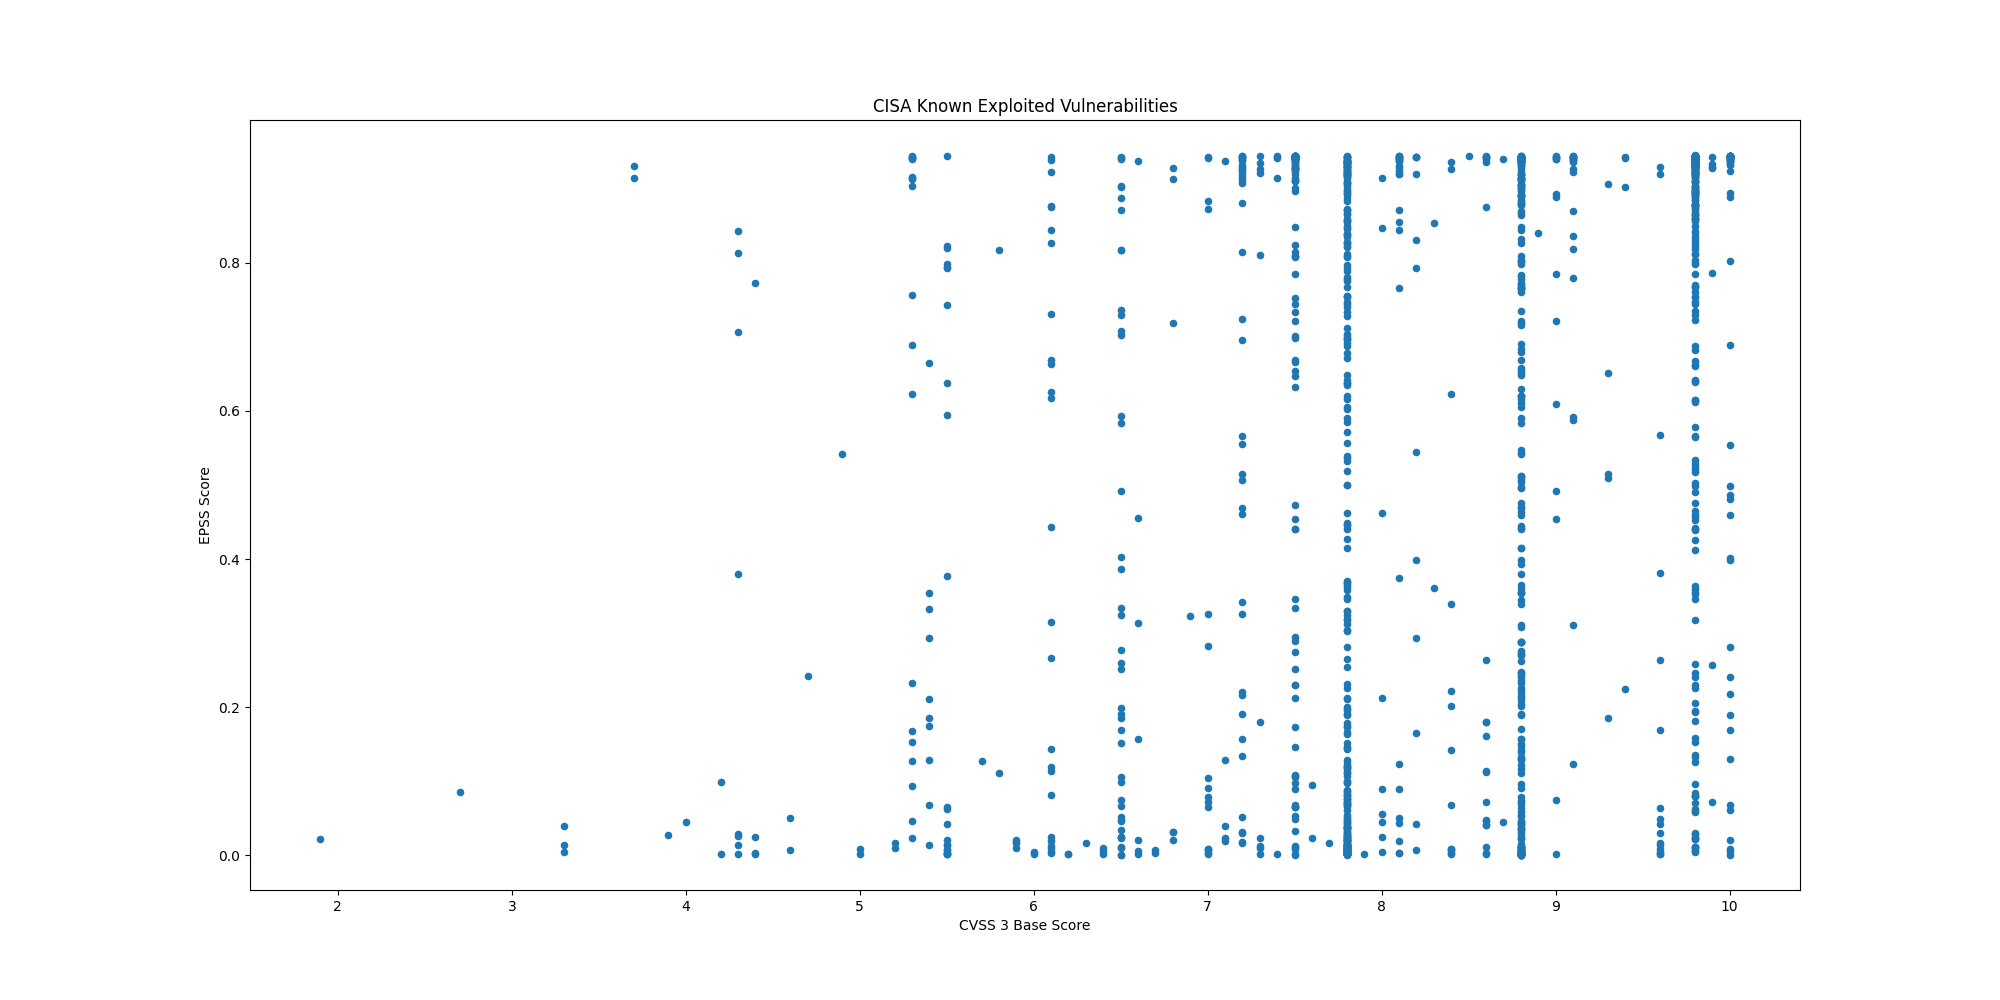

The data file committed next to this chart (first rows):
CVE, CVSS3, EPSS, EPSS Percentile, Description, Date
CVE-2025-14847, 7.5, 0.00041, 0.1223, MongoDB Server contains an improper hand…, 2025-12-29
CVE-2023-52163, 8.8, 0.1701, 0.9476, Digiever DS-2105 Pro contains a missing …, 2025-12-22
CVE-2025-14733, 9.8, 0.3633, 0.9697, WatchGuard Fireware OS iked process cont…, 2025-12-19
CVE-2025-59374, 9.8, 0.3596, 0.9694, ASUS Live Update contains an embedded ma…, 2025-12-17
CVE-2025-40602, 6.6, 0.02086, 0.8354, SonicWall SMA1000 contains a missing aut…, 2025-12-17
CVE-2025-20393, 10.0, 0.06766, 0.9098, Cisco Secure Email Gateway, Secure Email…, 2025-12-17
CVE-2025-59718, 9.8, 0.05948, 0.9033, Fortinet FortiOS, FortiSwitchMaster, For…, 2025-12-16
CVE-2025-14611, 9.8, 0.3466, 0.9686, Gladinet CentreStack and TrioFox contain…, 2025-12-15
CVE-2025-43529, 8.8, 0.0008, 0.2398, Apple iOS, iPadOS, macOS, and other Appl…, 2025-12-15
CVE-2018-4063, 8.8, 0.01087, 0.7738, Sierra Wireless AirLink ALEOS contains a…, 2025-12-12
CVE-2025-14174, 8.8, 0.0053, 0.6654, Google Chromium contains an out of bound…, 2025-12-12
CVE-2025-58360, 8.2, 0.8305, 0.9922, OSGeo GeoServer contains an improper res…, 2025-12-11
CVE-2025-6218, , 0.08316, 0.9196, RARLAB WinRAR contains a path traversal …, 2025-12-09
CVE-2025-62221, 7.8, 0.02737, 0.8553, Microsoft Windows Cloud Files Mini Filte…, 2025-12-09
CVE-2022-37055, 9.8, 0.6824, 0.9853, D-Link Routers contains a buffer overflo…, 2025-12-08
CVE-2025-66644, 7.2, 0.03099, 0.8638, Array Networks ArrayOS AG contains an OS…, 2025-12-08
CVE-2025-55182, 10.0, 0.4871, 0.9764, Meta React Server Components contains a …, 2025-12-05
CVE-2021-26828, 8.8, 0.8012, 0.9907, OpenPLC ScadaBR contains an unrestricted…, 2025-12-03
CVE-2025-48633, 5.5, 0.00164, 0.3794, Android Framework contains an unspecifie…, 2025-12-02
CVE-2025-48572, 7.8, 0.00259, 0.4901, Android Framework contains an unspecifie…, 2025-12-02
CVE-2021-26829, 5.4, 0.1738, 0.9484, OpenPLC ScadaBR contains a cross-site sc…, 2025-11-28
CVE-2025-61757, 9.8, 0.8124, 0.9913, Oracle Fusion Middleware contains a miss…, 2025-11-21
CVE-2025-13223, 8.8, 0.01083, 0.7734, Google Chromium V8 contains a type confu…, 2025-11-19
CVE-2025-58034, 7.2, 0.5149, 0.9777, Fortinet FortiWeb contains an OS command…, 2025-11-18
CVE-2025-64446, 9.8, 0.8795, 0.9945, Fortinet FortiWeb contains a relative pa…, 2025-11-14
CVE-2025-12480, 9.1, 0.7802, 0.9896, Gladinet Triofox contains an improper ac…, 2025-11-12
CVE-2025-62215, 7.0, 0.00786, 0.7322, Microsoft Windows Kernel contains a race…, 2025-11-12
CVE-2025-9242, 9.8, 0.7345, 0.9875, WatchGuard Firebox contains an out-of-bo…, 2025-11-12
CVE-2025-21042, 8.8, 0.03087, 0.8636, Samsung mobile devices contain an out-of…, 2025-11-10
CVE-2025-48703, 9.0, 0.609, 0.9822, CWP Control Web Panel (formerly CentOS W…, 2025-11-04
CVE-2025-11371, 7.5, 0.633, 0.9832, Gladinet CentreStack and Triofox contain…, 2025-11-04
CVE-2025-41244, 7.8, 0.00906, 0.7518, Broadcom VMware Aria Operations and VMwa…, 2025-10-30
CVE-2025-24893, 9.8, 0.9418, 0.9991, XWiki Platform contains an eval injectio…, 2025-10-30
CVE-2025-6204, 8.0, 0.2124, 0.9548, Dassault Systèmes DELMIA Apriso contains…, 2025-10-28
CVE-2025-6205, 9.1, 0.5873, 0.9812, Dassault Systèmes DELMIA Apriso contains…, 2025-10-28
CVE-2025-54236, 9.1, 0.5915, 0.9814, Adobe Commerce and Magento Open Source c…, 2025-10-24
CVE-2025-59287, 9.8, 0.7542, 0.9884, Microsoft Windows Server Update Service …, 2025-10-24
CVE-2025-61932, , 0.08676, 0.9217, Motex LANSCOPE Endpoint Manager contains…, 2025-10-22
CVE-2022-48503, 8.8, 0.00183, 0.4026, Apple macOS, iOS, tvOS, Safari, and watc…, 2025-10-20
CVE-2025-2746, 9.8, 0.8741, 0.9942, Kentico Xperience CMS contains an authen…, 2025-10-20
CVE-2025-2747, 9.8, 0.8893, 0.995, Kentico Xperience CMS contains an authen…, 2025-10-20
CVE-2025-33073, 8.8, 0.5119, 0.9776, Microsoft Windows SMB Client contains an…, 2025-10-20
CVE-2025-61884, 7.5, 0.4407, 0.9741, Oracle E-Business Suite contains a serve…, 2025-10-20
CVE-2025-54253, 10.0, 0.4811, 0.9761, Adobe Experience Manager Forms in JEE co…, 2025-10-15
CVE-2025-47827, 4.6, 0.0074, 0.7233, IGEL OS contains a use of a key past its…, 2025-10-14
CVE-2025-24990, 7.8, 0.06591, 0.9084, Microsoft Windows Agere Modem Driver con…, 2025-10-14
CVE-2025-59230, 7.8, 0.09724, 0.9266, Microsoft Windows contains an improper a…, 2025-10-14
CVE-2016-7836, 9.8, 0.3534, 0.9689, SKYSEA Client View contains an improper …, 2025-10-14
CVE-2021-43798, 7.5, 0.9444, 0.9999, Grafana contains a path traversal vulner…, 2025-10-09
CVE-2025-27915, 5.4, 0.2936, 0.9643, Synacor Zimbra Collaboration Suite (ZCS)…, 2025-10-07
CVE-2021-22555, 8.3, 0.8534, 0.9933, Linux Kernel contains a heap out-of-boun…, 2025-10-06
CVE-2010-3962, 8.1, 0.8712, 0.9941, Microsoft Internet Explorer contains an …, 2025-10-06
CVE-2021-43226, 7.8, 0.1198, 0.9353, Microsoft Windows Common Log File System…, 2025-10-06
CVE-2013-3918, 8.8, 0.885, 0.9947, Microsoft Windows contains an out-of-bou…, 2025-10-06
CVE-2011-3402, 8.8, 0.8922, 0.9951, Microsoft Windows Kernel contains an uns…, 2025-10-06
CVE-2010-3765, 9.8, 0.8795, 0.9945, Mozilla Firefox, SeaMonkey, and Thunderb…, 2025-10-06
CVE-2025-61882, 9.8, 0.7681, 0.989, Oracle E-Business Suite contains an unsp…, 2025-10-06
CVE-2014-6278, 8.8, 0.9048, 0.9958, GNU Bash contains an OS command injectio…, 2025-10-02
CVE-2017-1000353, 9.8, 0.9451, 1.0, Jenkins contains a remote code execution…, 2025-10-02
CVE-2015-7755, 9.8, 0.8872, 0.9949, Juniper ScreenOS contains an improper au…, 2025-10-02
... 1,424 more rows
